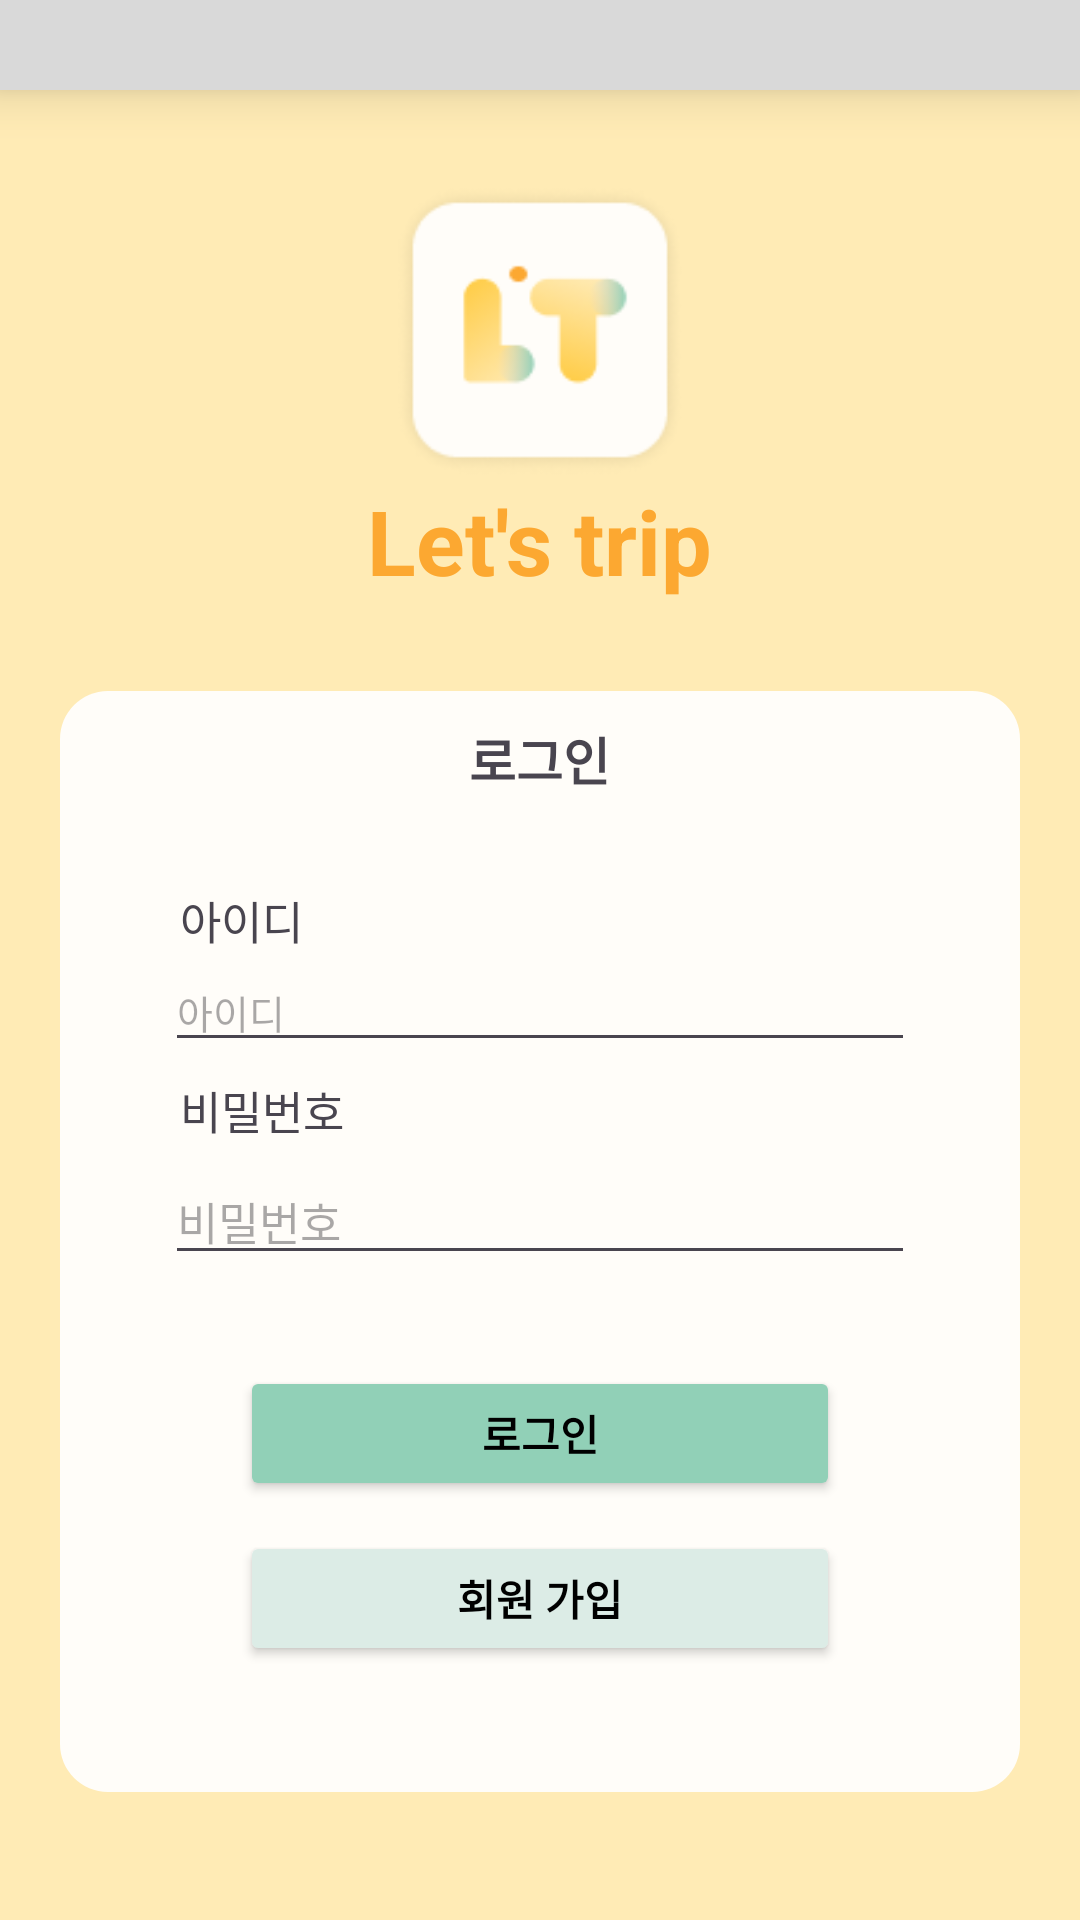

This screen was rendered from an Android layout file. Write that file and the resources it references.
<!-- AndroidManifest.xml: application theme Theme.Lets_trip -->
<!-- res/layout/activity_login.xml -->
<?xml version="1.0" encoding="utf-8"?>
<LinearLayout xmlns:android="http://schemas.android.com/apk/res/android"
    xmlns:app="http://schemas.android.com/apk/res-auto"
    xmlns:tools="http://schemas.android.com/tools"
    android:layout_width="match_parent"
    android:layout_height="match_parent"
    android:background="#FFEBB5"
    tools:context=".LoginActivity"
    android:orientation="vertical">


    <View
        android:id="@+id/rectangle_10"
        android:layout_width="match_parent"
        android:layout_height="30dp"
        android:background="#D9D9D9"
        android:elevation="10dp"/>

    <ImageView
        android:id="@+id/imageView2"
        android:layout_width="100dp"
        android:layout_height="100dp"
        app:srcCompat="@drawable/icon2"
        android:layout_gravity="center"
        android:layout_marginTop="30dp"/>

    <TextView
        android:layout_width="wrap_content"
        android:layout_height="wrap_content"
        android:text="Let's trip"
        android:textColor="#FCA831"
        android:textSize="30dp"
        android:textStyle="bold"
        android:layout_marginBottom="20dp"
        android:layout_gravity="center"/>

    <LinearLayout
        android:layout_width="wrap_content"
        android:layout_height="wrap_content"
        android:background="@drawable/rectangle_9"
        android:orientation="vertical"
        android:layout_gravity="center"
        android:layout_margin="10dp">

        <TextView
            android:layout_width="wrap_content"
            android:layout_height="wrap_content"
            android:layout_gravity="center"
            android:textSize="17dp"
            android:textStyle="bold"
            android:layout_margin="10dp"
            android:text="로그인"/>


        <LinearLayout
            android:layout_width="270dp"
            android:layout_height="170dp"
            android:orientation="vertical"
            android:padding="10dp"
            android:layout_gravity="center"
            android:gravity="center">

            <TextView
                android:layout_width="250dp"
                android:layout_height="wrap_content"
                android:textSize="15sp"
                android:paddingLeft="5dp"
                android:text="아이디"/>

            <EditText
                android:id="@+id/edit_id"
                android:layout_width="250dp"
                android:layout_height="wrap_content"
                android:hint="아이디"
                android:textSize="13sp"/>

            <TextView
                android:layout_width="250dp"
                android:layout_height="wrap_content"
                android:textSize="15sp"
                android:padding="5dp"
                android:text="비밀번호"/>

            <EditText
                android:id="@+id/edit_pw"
                android:layout_width="250dp"
                android:layout_height="wrap_content"
                android:textSize="15sp"
                android:hint="비밀번호"/>

        </LinearLayout>

        <Button
            android:id="@+id/btn_login"
            android:layout_width="200dp"
            android:layout_height="45dp"
            android:layout_gravity="center"
            android:layout_margin="10dp"
            android:text="로그인"
            android:textColor="@color/black"
            android:textStyle="bold"
            android:backgroundTint="#91D0B7"/>

        <Button
            android:id="@+id/btn_register"
            android:layout_width="200dp"
            android:layout_height="45dp"
            android:layout_gravity="center"
            android:text="회원 가입"
            android:textColor="@color/black"
            android:textStyle="bold"
            android:backgroundTint="#DCECE6" />



    </LinearLayout>
</LinearLayout>
<!-- resources referenced by this layout -->
<resources>
  <color name="black">#FF000000</color>
  <!-- drawable icon2: png bitmap (drawable, 5130 bytes) -->
  <!-- drawable rectangle_9 (drawable) -->
  <?xml version="1.0" encoding="utf-8"?>
  <vector
      xmlns:android="http://schemas.android.com/apk/res/android"
      xmlns:aapt="http://schemas.android.com/aapt"
      android:width="320dp"
      android:height="367dp"
      android:viewportWidth="320"
      android:viewportHeight="367"
      >
      <group>
          <clip-path
              android:pathData="M16 0H304C312.837 0 320 7.16344 320 16V351C320 359.837 312.837 367 304 367H16C7.16344 367 0 359.837 0 351V16C0 7.16344 7.16344 0 16 0Z"
              />
          <path
              android:pathData="M0 0V367H320V0"
              android:fillColor="#FFFDF9"
              />
      </group>
  </vector>
  <style name="Theme.Lets_trip" parent="Base.Theme.Lets_trip" />
  <style name="Base.Theme.Lets_trip" parent="Theme.Material3.DayNight.NoActionBar">
          
          
      </style>
</resources>
